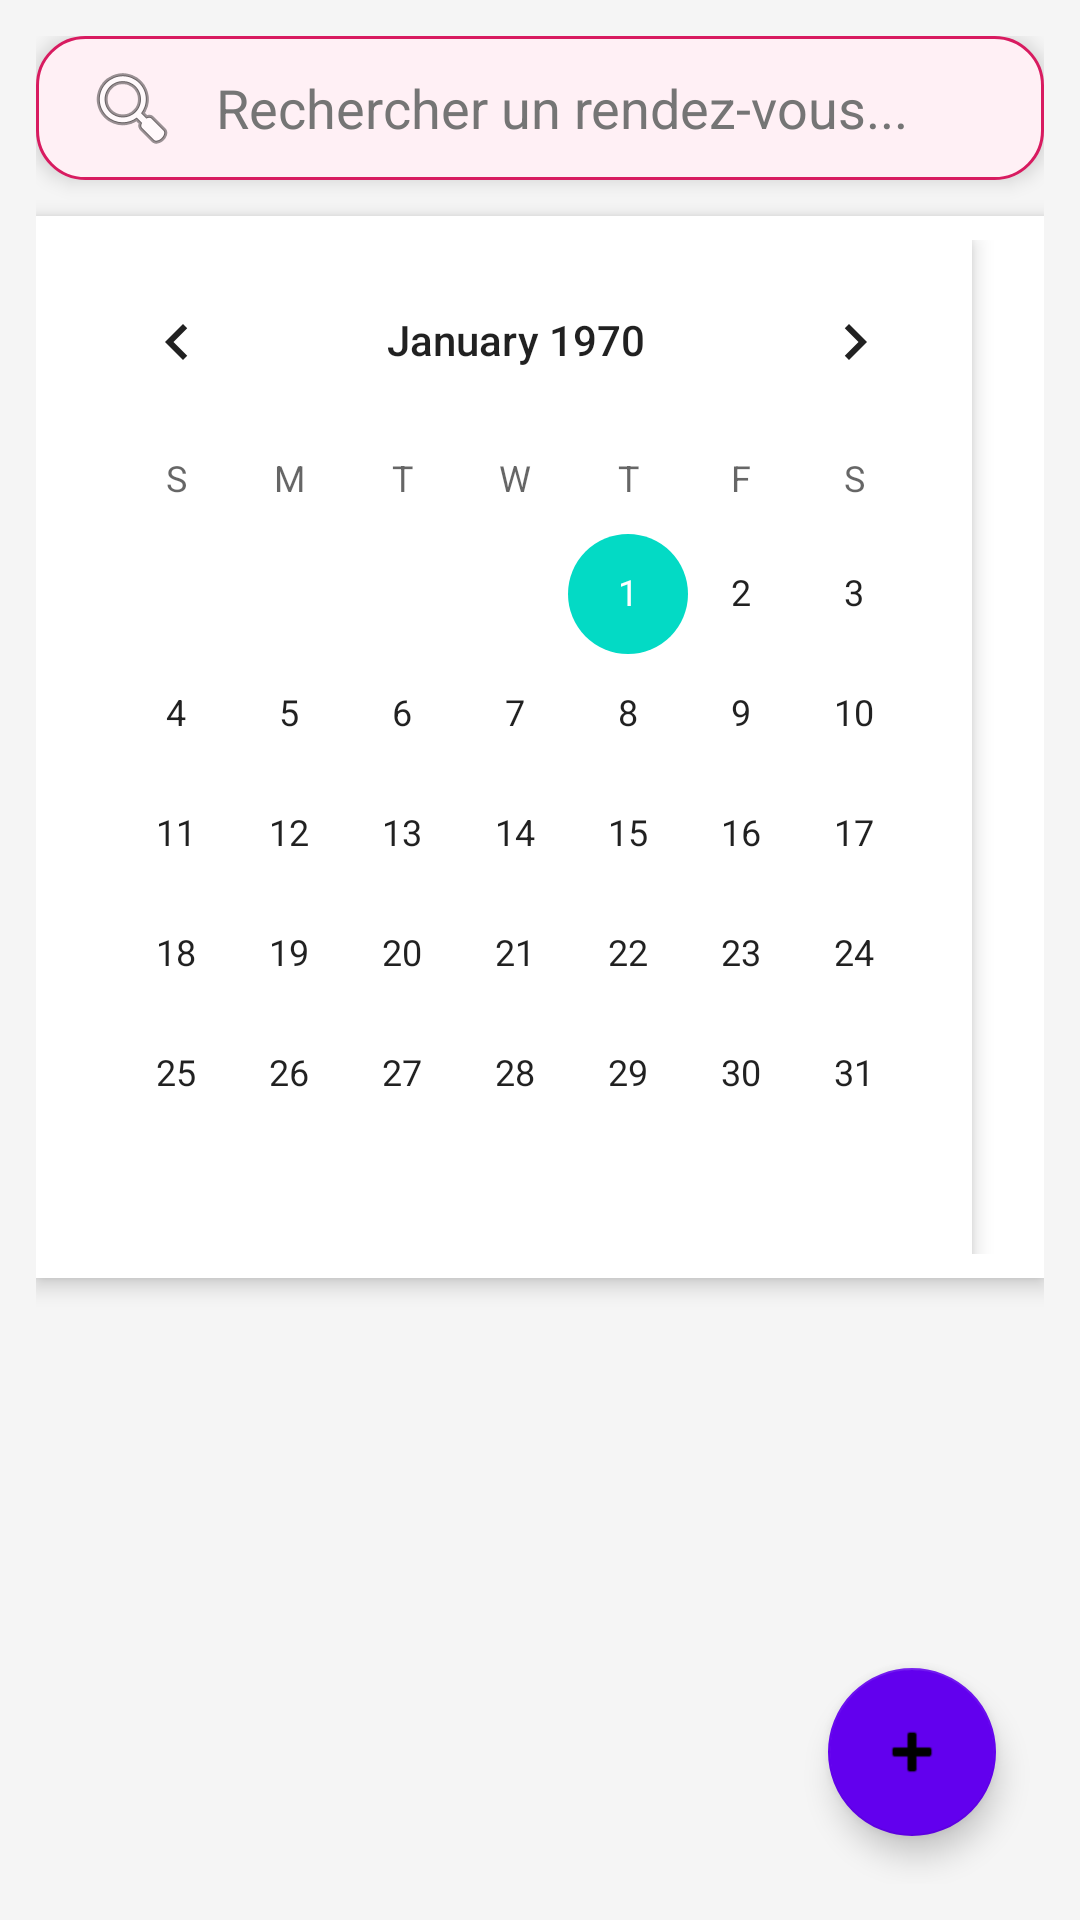

Layout XML and referenced resources for this Android screen:
<!-- AndroidManifest.xml: application theme Theme.MedecinApp -->
<!-- res/layout/activity_rendez_vous_calendar.xml -->
<?xml version="1.0" encoding="utf-8"?>
<androidx.constraintlayout.widget.ConstraintLayout
    xmlns:android="http://schemas.android.com/apk/res/android"
    xmlns:app="http://schemas.android.com/apk/res-auto"
    android:layout_width="match_parent"
    android:layout_height="match_parent"
    android:background="#f5f5f5"
    android:padding="12dp">

    
    <EditText
        android:id="@+id/searchRdv"
        android:layout_width="0dp"
        android:layout_height="48dp"
        android:hint="Rechercher un rendez-vous..."
        android:paddingStart="16dp"
        android:paddingEnd="16dp"
        android:background="@drawable/edittext_background"
        android:drawableStart="@android:drawable/ic_menu_search"
        android:drawablePadding="12dp"
        android:imeOptions="actionSearch"
        android:inputType="text"
        android:elevation="4dp"
        android:textColor="#212121"
        android:textColorHint="#757575"
        app:layout_constraintTop_toTopOf="parent"
        app:layout_constraintStart_toStartOf="parent"
        app:layout_constraintEnd_toEndOf="parent"/>

    
    <CalendarView
        android:id="@+id/calendarView"
        android:layout_width="0dp"
        android:layout_height="wrap_content"
        android:background="@android:color/white"
        android:elevation="4dp"
        android:padding="8dp"
        android:layout_marginTop="12dp"
        app:layout_constraintTop_toBottomOf="@id/searchRdv"
        app:layout_constraintStart_toStartOf="parent"
        app:layout_constraintEnd_toEndOf="parent"/>

    
    <androidx.recyclerview.widget.RecyclerView
        android:id="@+id/recyclerView"
        android:layout_width="0dp"
        android:layout_height="0dp"
        android:clipToPadding="false"
        android:paddingTop="8dp"
        android:paddingBottom="8dp"
        app:layout_constraintTop_toBottomOf="@id/calendarView"
        app:layout_constraintBottom_toTopOf="@+id/selectPatientBtn"
        app:layout_constraintStart_toStartOf="parent"
        app:layout_constraintEnd_toEndOf="parent"/>

    
    <com.google.android.material.floatingactionbutton.FloatingActionButton
        android:id="@+id/selectPatientBtn"
        android:layout_width="wrap_content"
        android:layout_height="wrap_content"
        android:contentDescription="Ajouter rendez-vous"
        android:layout_margin="16dp"
        android:tint="@android:color/white"
        app:srcCompat="@android:drawable/ic_input_add"
        app:backgroundTint="@color/purple_500"
        app:layout_constraintBottom_toBottomOf="parent"
        app:layout_constraintEnd_toEndOf="parent"/>

</androidx.constraintlayout.widget.ConstraintLayout>
<!-- resources referenced by this layout -->
<resources>
  <color name="purple_500">#FF6200EE</color>
  <!-- drawable edittext_background (drawable) -->
  <shape xmlns:android="http://schemas.android.com/apk/res/android"
      android:shape="rectangle">
  
      
      <solid android:color="#FFF0F5"/> 
  
      
      <corners android:radius="16dp"/>
  
      
      <stroke
          android:width="1dp"
          android:color="#D81B60"/> 
  
      
      <padding
          android:left="12dp"
          android:top="12dp"
          android:right="12dp"
          android:bottom="12dp"/>
  </shape>
  <style name="Theme.MedecinApp" parent="Theme.MaterialComponents.DayNight.DarkActionBar">
          
          <item name="colorPrimary">@color/purple_500</item>
          <item name="colorPrimaryVariant">@color/purple_700</item>
          <item name="colorOnPrimary">@color/white</item>
          
          <item name="colorSecondary">@color/teal_200</item>
          <item name="colorSecondaryVariant">@color/teal_700</item>
          <item name="colorOnSecondary">@color/black</item>
          
          <item name="android:statusBarColor">?attr/colorPrimaryVariant</item>
          
      </style>
  <color name="purple_700">#FF3700B3</color>
  <color name="white">#FFFFFFFF</color>
  <color name="teal_200">#FF03DAC5</color>
  <color name="teal_700">#FF018786</color>
  <color name="black">#FF000000</color>
</resources>
